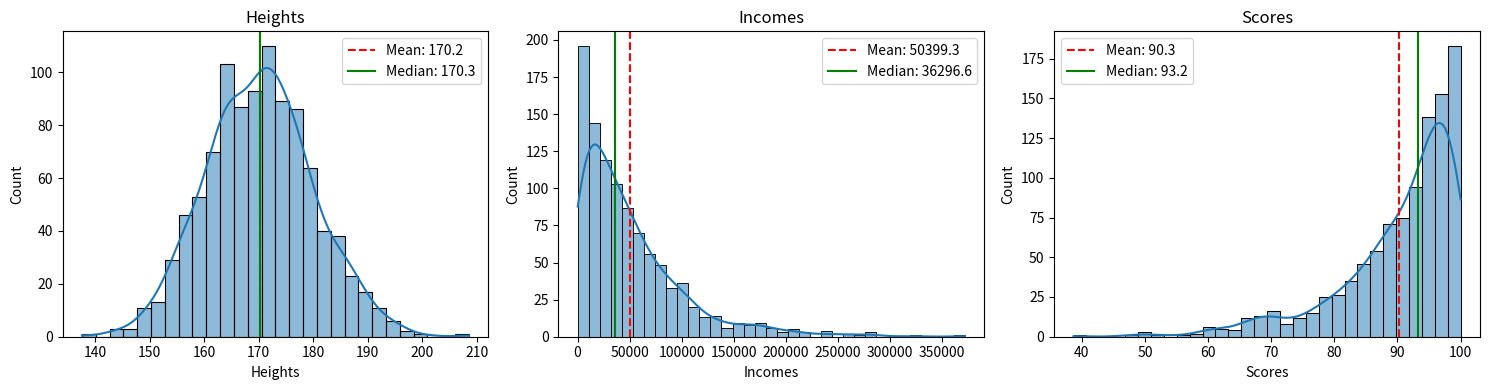

Here is the Python script that generated this plot:
import numpy as np
import pandas as pd
import matplotlib.pyplot as plt
import seaborn as sns

np.random.seed(42)
heights = np.random.normal(loc=170, scale=10, size=1000)
incomes = np.random.exponential(scale=50000, size=1000)
scores = 100 - np.random.exponential(scale=10, size=1000)
scores = np.clip(scores, 0, 100)
df = pd.DataFrame({
    'Heights': heights,
    'Incomes': incomes,
    'Scores': scores
})

plt.figure(figsize=(15, 4))
for i, column in enumerate(df.columns, 1):
    plt.subplot(1, 3, i)
    sns.histplot(df[column], kde=True)
    mean_val = df[column].mean()
    median_val = df[column].median()
    plt.axvline(mean_val, color='red', linestyle='--',
                label=f"Mean: {mean_val:.1f}")
    plt.axvline(median_val, color='green', linestyle='-',
                label=f"Median: {median_val:.1f}")
    plt.title(column)
    plt.legend()
plt.tight_layout()
plt.show()

for column in df.columns:
    mean_val = df[column].mean()
    median_val = df[column].median()
    print(f"{column} -> Mean: {mean_val:.2f}, Median: {median_val:.2f}")
